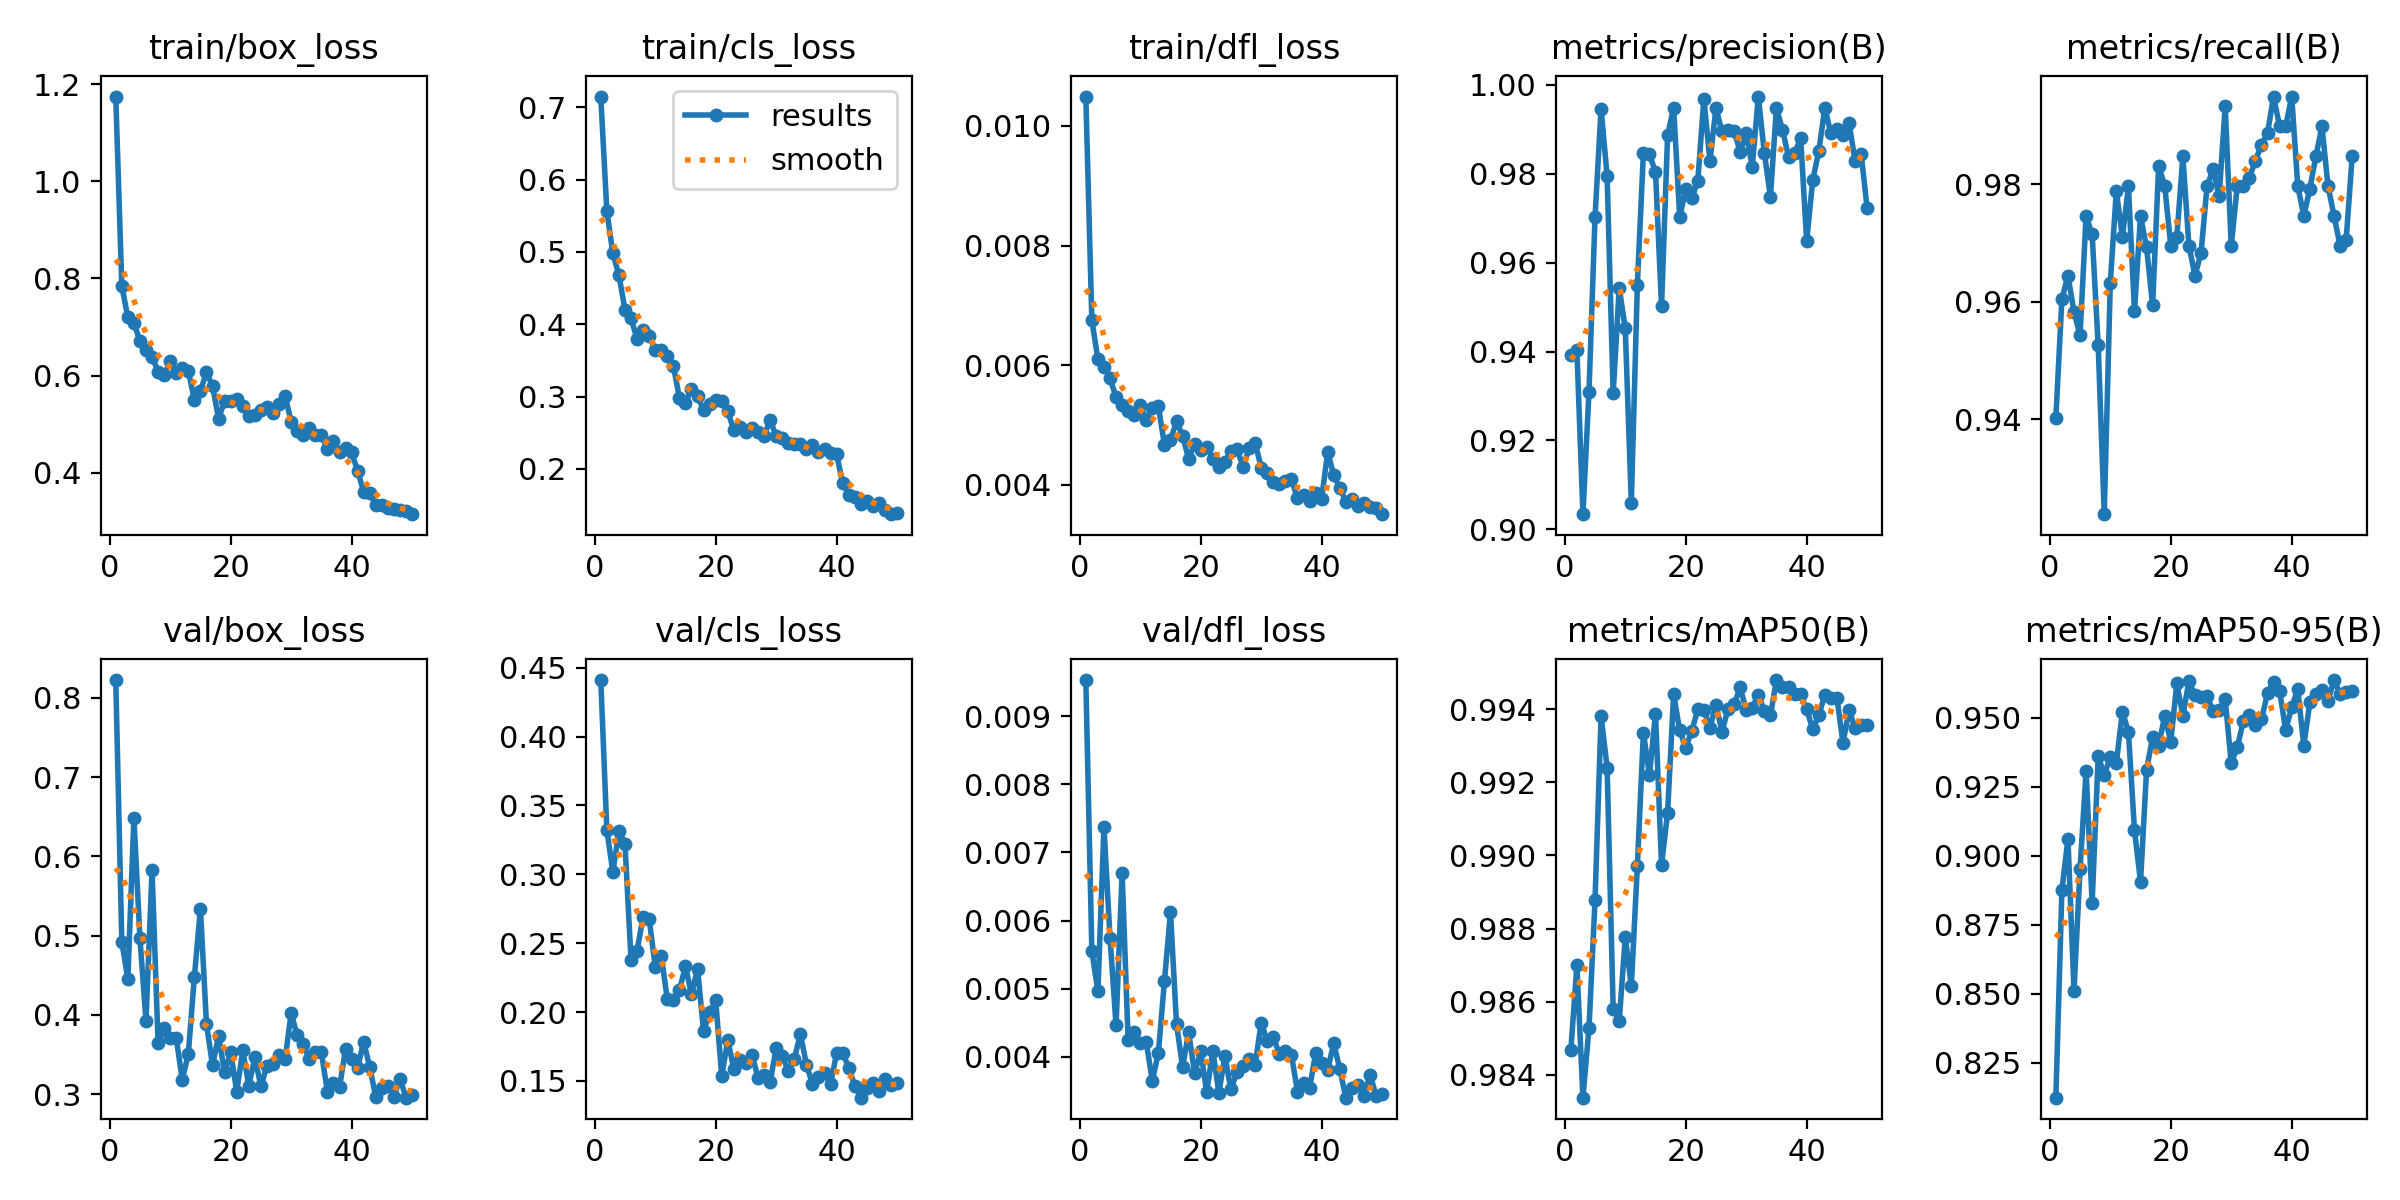

The table this chart was drawn from, first rows:
epoch, time, train/box_loss, train/cls_loss, train/dfl_loss, metrics/precision(B), metrics/recall(B), metrics/mAP50(B), metrics/mAP50-95(B), val/box_loss, val/cls_loss, val/dfl_loss, lr/pg0, lr/pg1, lr/pg2
1, 9.387, 1.175, 0.7147, 0.01049, 0.9392, 0.9403, 0.9847, 0.8123, 0.8224, 0.4411, 0.00953, 0.0003286, 0.0003286, 0.06747
2, 12.43, 0.7846, 0.5567, 0.00675, 0.9404, 0.9605, 0.987, 0.8876, 0.4922, 0.3324, 0.00555, 0.0006488, 0.0006488, 0.03446
3, 15.39, 0.7199, 0.498, 0.0061, 0.9034, 0.9645, 0.9834, 0.9061, 0.4452, 0.3015, 0.00496, 0.0009558, 0.0009558, 0.001432
4, 18.28, 0.7078, 0.4679, 0.00597, 0.931, 0.9583, 0.9853, 0.8511, 0.6485, 0.3317, 0.00738, 0.0009406, 0.0009406, 0.0009406
5, 21.21, 0.6717, 0.42, 0.00578, 0.9702, 0.9543, 0.9888, 0.8952, 0.4965, 0.322, 0.00575, 0.0009208, 0.0009208, 0.0009208
6, 24.12, 0.6531, 0.4083, 0.00547, 0.9947, 0.9746, 0.9938, 0.9307, 0.3922, 0.238, 0.00446, 0.000901, 0.000901, 0.000901
7, 27.23, 0.6387, 0.3795, 0.00534, 0.9795, 0.9715, 0.9924, 0.8828, 0.5829, 0.2447, 0.0067, 0.0008812, 0.0008812, 0.0008812
8, 30.38, 0.6081, 0.3918, 0.00524, 0.9306, 0.9526, 0.9858, 0.936, 0.3643, 0.2692, 0.00424, 0.0008614, 0.0008614, 0.0008614
9, 33.31, 0.6017, 0.384, 0.00516, 0.9544, 0.9239, 0.9855, 0.9293, 0.3827, 0.2678, 0.00436, 0.0008416, 0.0008416, 0.0008416
10, 36.29, 0.6292, 0.3645, 0.00533, 0.9452, 0.9632, 0.9878, 0.9356, 0.3712, 0.233, 0.0042, 0.0008218, 0.0008218, 0.0008218
11, 39.3, 0.605, 0.3641, 0.00508, 0.906, 0.9789, 0.9864, 0.9336, 0.3707, 0.2408, 0.00421, 0.000802, 0.000802, 0.000802
12, 42.37, 0.6154, 0.356, 0.00529, 0.9551, 0.971, 0.9897, 0.9522, 0.3177, 0.2094, 0.00365, 0.0007822, 0.0007822, 0.0007822
13, 45.35, 0.6102, 0.3427, 0.00531, 0.9847, 0.9797, 0.9934, 0.9449, 0.351, 0.2088, 0.00406, 0.0007624, 0.0007624, 0.0007624
14, 48.25, 0.549, 0.2984, 0.00467, 0.9844, 0.9584, 0.9922, 0.9093, 0.4477, 0.2159, 0.00511, 0.0007426, 0.0007426, 0.0007426
15, 51.12, 0.5683, 0.2914, 0.00475, 0.9804, 0.9746, 0.9939, 0.8905, 0.5336, 0.2332, 0.00612, 0.0007228, 0.0007228, 0.0007228
16, 54.1, 0.6065, 0.3105, 0.00506, 0.9502, 0.9692, 0.9897, 0.931, 0.3885, 0.213, 0.00448, 0.000703, 0.000703, 0.000703
17, 57, 0.5788, 0.3005, 0.00482, 0.9887, 0.9594, 0.9912, 0.9431, 0.3364, 0.2315, 0.00385, 0.0006832, 0.0006832, 0.0006832
18, 59.84, 0.5114, 0.2814, 0.00444, 0.9949, 0.9831, 0.9944, 0.9398, 0.3731, 0.1859, 0.00436, 0.0006634, 0.0006634, 0.0006634
19, 62.71, 0.5476, 0.2899, 0.00468, 0.9703, 0.9797, 0.9934, 0.9507, 0.3273, 0.1998, 0.00376, 0.0006436, 0.0006436, 0.0006436
20, 65.86, 0.5481, 0.2956, 0.00458, 0.9765, 0.9695, 0.9929, 0.9413, 0.3531, 0.2085, 0.00408, 0.0006238, 0.0006238, 0.0006238
21, 68.8, 0.5522, 0.2945, 0.00463, 0.9745, 0.9709, 0.9934, 0.9624, 0.303, 0.1535, 0.00348, 0.000604, 0.000604, 0.000604
22, 71.79, 0.5376, 0.2797, 0.00444, 0.9785, 0.9848, 0.994, 0.9507, 0.355, 0.1797, 0.00409, 0.0005842, 0.0005842, 0.0005842
23, 74.95, 0.5161, 0.2534, 0.0043, 0.9969, 0.9695, 0.994, 0.9632, 0.3106, 0.1585, 0.00347, 0.0005644, 0.0005644, 0.0005644
24, 77.93, 0.518, 0.2577, 0.00438, 0.9829, 0.9645, 0.9935, 0.9582, 0.3462, 0.1655, 0.00401, 0.0005446, 0.0005446, 0.0005446
25, 80.94, 0.5297, 0.2511, 0.00456, 0.9948, 0.9683, 0.9941, 0.9576, 0.3096, 0.163, 0.00352, 0.0005248, 0.0005248, 0.0005248
26, 83.96, 0.5343, 0.2569, 0.0046, 0.9895, 0.9797, 0.9934, 0.9577, 0.3357, 0.1692, 0.00378, 0.000505, 0.000505, 0.000505
27, 86.81, 0.5231, 0.2507, 0.0043, 0.9898, 0.9825, 0.994, 0.9524, 0.3375, 0.1523, 0.00386, 0.0004852, 0.0004852, 0.0004852
28, 89.85, 0.5425, 0.2454, 0.00461, 0.9897, 0.978, 0.9941, 0.9527, 0.3488, 0.154, 0.00397, 0.0004654, 0.0004654, 0.0004654
29, 92.82, 0.5581, 0.2677, 0.0047, 0.9849, 0.9932, 0.9946, 0.9567, 0.3439, 0.1493, 0.00388, 0.0004456, 0.0004456, 0.0004456
30, 95.75, 0.5049, 0.2454, 0.00429, 0.9891, 0.9695, 0.994, 0.9334, 0.4021, 0.1738, 0.0045, 0.0004258, 0.0004258, 0.0004258
31, 98.76, 0.4856, 0.2422, 0.0042, 0.9816, 0.9797, 0.994, 0.9393, 0.3741, 0.1681, 0.00423, 0.000406, 0.000406, 0.000406
32, 101.8, 0.4786, 0.2357, 0.00405, 0.9974, 0.9797, 0.9944, 0.9487, 0.363, 0.1575, 0.00429, 0.0003862, 0.0003862, 0.0003862
33, 104.7, 0.4929, 0.2348, 0.00402, 0.9847, 0.9811, 0.994, 0.9508, 0.3441, 0.1658, 0.00404, 0.0003664, 0.0003664, 0.0003664
34, 107.7, 0.478, 0.2347, 0.00407, 0.9749, 0.984, 0.9938, 0.9475, 0.353, 0.1843, 0.00408, 0.0003466, 0.0003466, 0.0003466
35, 110.8, 0.4774, 0.2281, 0.00409, 0.9949, 0.9867, 0.9948, 0.9494, 0.3525, 0.1619, 0.00403, 0.0003268, 0.0003268, 0.0003268
36, 113.7, 0.4483, 0.2328, 0.00378, 0.9898, 0.9887, 0.9946, 0.9589, 0.303, 0.1479, 0.00349, 0.000307, 0.000307, 0.000307
37, 116.7, 0.4661, 0.2228, 0.00383, 0.9839, 0.9949, 0.9946, 0.963, 0.3135, 0.153, 0.00362, 0.0002872, 0.0002872, 0.0002872
38, 119.6, 0.4429, 0.2277, 0.00373, 0.9846, 0.9899, 0.9944, 0.9598, 0.3085, 0.156, 0.00354, 0.0002674, 0.0002674, 0.0002674
39, 122.4, 0.4513, 0.2221, 0.00386, 0.9881, 0.9899, 0.9944, 0.9455, 0.3567, 0.1479, 0.00405, 0.0002476, 0.0002476, 0.0002476
40, 125.2, 0.4419, 0.2202, 0.00377, 0.9649, 0.9949, 0.994, 0.9538, 0.3441, 0.1701, 0.00391, 0.0002278, 0.0002278, 0.0002278
41, 128.6, 0.4036, 0.1806, 0.00455, 0.9786, 0.9797, 0.9935, 0.9603, 0.3335, 0.1703, 0.00381, 0.000208, 0.000208, 0.000208
42, 131.4, 0.3606, 0.1645, 0.00416, 0.9851, 0.9746, 0.9938, 0.9399, 0.3661, 0.1598, 0.0042, 0.0001882, 0.0001882, 0.0001882
43, 134.2, 0.358, 0.1618, 0.00395, 0.9948, 0.9792, 0.9944, 0.9556, 0.3338, 0.1465, 0.00382, 0.0001684, 0.0001684, 0.0001684
44, 137, 0.3328, 0.1521, 0.00372, 0.9891, 0.9848, 0.9943, 0.9585, 0.2964, 0.1379, 0.0034, 0.0001486, 0.0001486, 0.0001486
45, 139.9, 0.3345, 0.1555, 0.00377, 0.9902, 0.9899, 0.9943, 0.9601, 0.308, 0.1447, 0.00354, 0.0001288, 0.0001288, 0.0001288
46, 142.9, 0.3283, 0.1493, 0.00365, 0.9888, 0.9797, 0.9931, 0.9562, 0.3101, 0.1487, 0.00358, 0.000109, 0.000109, 0.000109
47, 145.9, 0.3262, 0.1532, 0.00369, 0.9915, 0.9746, 0.994, 0.9636, 0.2965, 0.1424, 0.00342, 8.92e-05, 8.92e-05, 8.92e-05
48, 148.7, 0.3232, 0.1433, 0.00363, 0.9829, 0.9695, 0.9935, 0.9586, 0.3196, 0.1515, 0.00374, 6.94e-05, 6.94e-05, 6.94e-05
49, 151.6, 0.3221, 0.1375, 0.00362, 0.9846, 0.9705, 0.9936, 0.9594, 0.2954, 0.1471, 0.00343, 4.96e-05, 4.96e-05, 4.96e-05
50, 154.4, 0.3146, 0.1396, 0.00351, 0.9722, 0.9848, 0.9936, 0.9598, 0.2993, 0.1484, 0.00345, 2.98e-05, 2.98e-05, 2.98e-05
